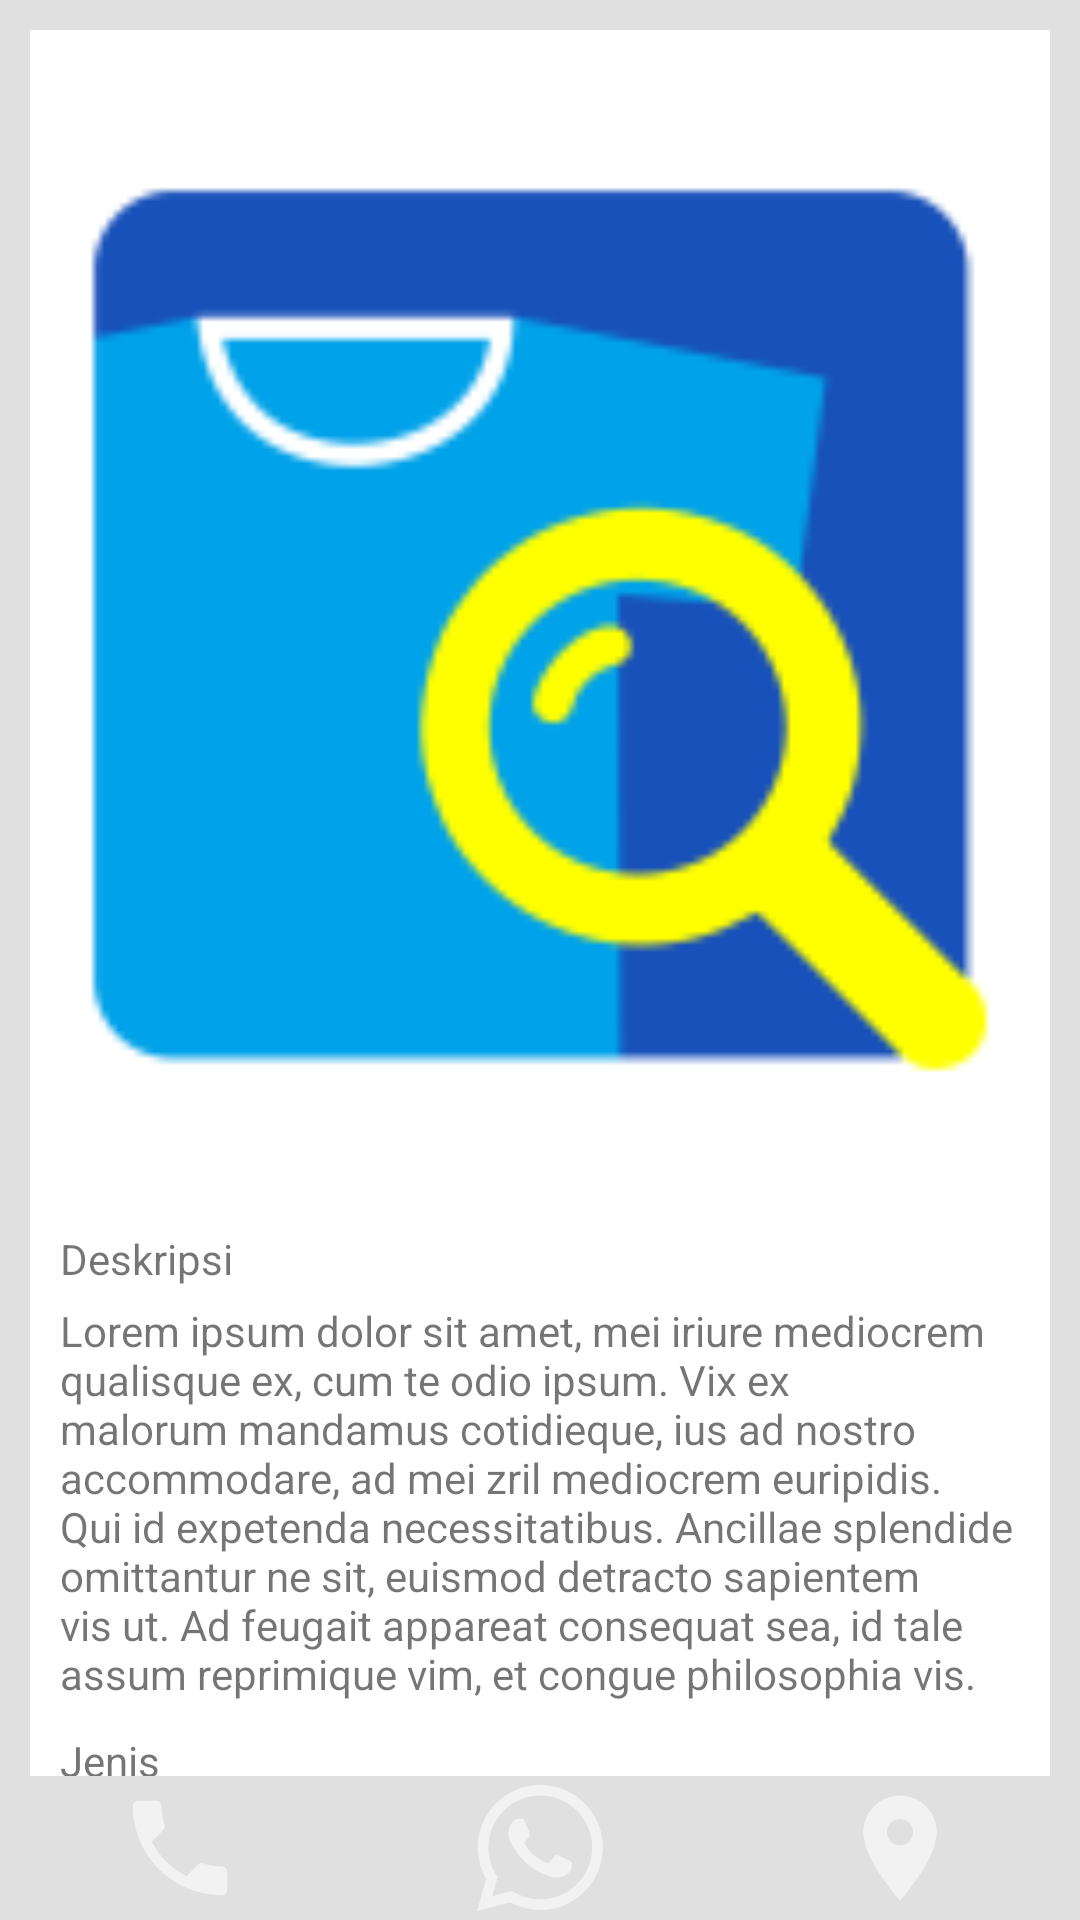

The Android layout XML behind this screen, and the referenced resources:
<!-- AndroidManifest.xml: application theme ThemeUtama -->
<!-- res/layout/activity_detail_content.xml -->
<?xml version="1.0" encoding="utf-8"?>
<LinearLayout xmlns:android="http://schemas.android.com/apk/res/android"
    xmlns:tools="http://schemas.android.com/tools"
    android:layout_width="match_parent"
    android:layout_height="match_parent"
    android:background="@color/backgroundColor"
    android:baselineAligned="false"
    android:orientation="vertical"
    tools:context=".DetailContent">

    
    <ScrollView
        android:layout_width="match_parent"
        android:layout_height="0dp"
        android:layout_weight="1"
        android:scrollbars="none">

        
        <LinearLayout
            android:layout_width="match_parent"
            android:layout_height="wrap_content"
            android:layout_margin="10dp"
            android:background="@color/backgroundColorWhite"
            android:orientation="vertical">

            
            <ImageView
                android:layout_width="match_parent"
                android:layout_height="400dp"
                android:adjustViewBounds="true"
                android:scaleType="fitCenter"
                android:src="@mipmap/ic_cavii" />

            
            <TextView
                android:layout_width="match_parent"
                android:layout_height="wrap_content"
                android:layout_marginStart="10dp"
                android:text="Deskripsi" />

            
            <TextView
                android:layout_width="match_parent"
                android:layout_height="wrap_content"
                android:minLines="6"
                android:paddingLeft="10dp"
                android:paddingTop="5dp"
                android:paddingRight="10dp"
                android:text="@string/stringPanjang" />

            
            <LinearLayout
                android:layout_width="match_parent"
                android:layout_height="wrap_content"
                android:orientation="vertical"
                android:paddingTop="5dp"
                android:paddingRight="10dp">

                
                <LinearLayout
                    android:layout_width="match_parent"
                    android:layout_height="match_parent"
                    android:orientation="horizontal">

                    
                    <TextView
                        android:layout_width="100dp"
                        android:layout_height="match_parent"
                        android:layout_marginStart="10dp"
                        android:layout_marginTop="5dp"
                        android:text="Jenis" />

                    
                    <TextView
                        android:id="@+id/txt_jenis"
                        android:layout_width="match_parent"
                        android:layout_height="30dp"
                        android:background="@drawable/textbox_custom_border"
                        android:gravity="center" />

                </LinearLayout>

                
                <LinearLayout
                    android:layout_width="match_parent"
                    android:layout_height="match_parent"
                    android:layout_marginTop="10dp"
                    android:orientation="horizontal">

                    
                    <TextView
                        android:layout_width="100dp"
                        android:layout_height="match_parent"
                        android:layout_marginStart="10dp"
                        android:layout_marginTop="5dp"
                        android:text="Bahan" />

                    
                    <TextView
                        android:id="@+id/txt_bahan"
                        android:layout_width="match_parent"
                        android:layout_height="30dp"
                        android:background="@drawable/textbox_custom_border"
                        android:gravity="center" />

                </LinearLayout>

                
                <LinearLayout
                    android:layout_width="match_parent"
                    android:layout_height="100dp"
                    android:gravity="bottom"
                    android:orientation="horizontal"
                    android:paddingBottom="10dp">

                    
                    <TextView
                        android:layout_width="100dp"
                        android:layout_height="wrap_content"
                        android:layout_marginStart="10dp"
                        android:layout_marginTop="5dp"
                        android:text="Harga" />

                    
                    <TextView
                        android:id="@+id/txt_harga"
                        android:layout_width="match_parent"
                        android:layout_height="30dp"
                        android:background="@color/colorPrimary" />

                </LinearLayout>

            </LinearLayout>

        </LinearLayout>

    </ScrollView>

    
    <LinearLayout
        android:layout_width="match_parent"
        android:layout_height="wrap_content"
        android:layout_gravity="bottom"
        android:baselineAligned="false"
        android:orientation="horizontal">

        
        <ImageButton
            android:id="@+id/tombol_kontak"
            android:layout_width="0dp"
            android:layout_height="wrap_content"
            android:layout_weight="1"
            android:background="@drawable/button_custem_shape"
            android:src="@mipmap/ic_cavii_telp" />

        
        <ImageButton
            android:id="@+id/tombol_wa"
            android:layout_width="0dp"
            android:layout_height="wrap_content"
            android:layout_weight="1"
            android:background="@drawable/button_custem_shape"
            android:src="@mipmap/ic_cavii_wa" />

        
        <ImageButton
            android:id="@+id/tombol_maps"
            android:layout_width="0dp"
            android:layout_height="wrap_content"
            android:layout_weight="1"
            android:background="@drawable/button_custem_shape"
            android:src="@mipmap/ic_cavii_pin_maps" />

    </LinearLayout>

</LinearLayout>
<!-- resources referenced by this layout -->
<resources>
  <color name="backgroundColor">#E0E0E0</color>
  <color name="backgroundColorWhite">#ffffff</color>
  <color name="colorPrimary">#00a2e9</color>
  <!-- drawable textbox_custom_border (drawable) -->
  <?xml version="1.0" encoding="utf-8"?>
  <layer-list xmlns:android="http://schemas.android.com/apk/res/android">
      
      <item>
          <shape android:shape="rectangle">
              <solid android:color="@color/colorPrimary" />
          </shape>
      </item>
  
      
      <item android:bottom="2dp">
          <shape android:shape="rectangle">
              <solid android:color="@color/backgroundColorWhite" />
          </shape>
      </item>
  </layer-list>
  <!-- mipmap ic_cavii: png bitmap (mipmap-hdpi, 2080 bytes) -->
  <!-- mipmap ic_cavii_pin_maps: png bitmap (mipmap-hdpi, 787 bytes) -->
  <!-- mipmap ic_cavii_telp: png bitmap (mipmap-hdpi, 739 bytes) -->
  <!-- mipmap ic_cavii_wa: png bitmap (mipmap-hdpi, 2073 bytes) -->
  <string name="stringPanjang">Lorem ipsum dolor sit amet, mei iriure mediocrem qualisque ex, cum te odio ipsum. Vix ex malorum mandamus cotidieque, ius ad nostro accommodare, ad mei zril mediocrem euripidis. Qui id expetenda necessitatibus. Ancillae splendide omittantur ne sit, euismod detracto sapientem vis ut. Ad feugait appareat consequat sea, id tale assum reprimique vim, et congue philosophia vis.</string>
  <style name="ThemeUtama" parent="Base.Theme.AppCompat.Light">
          
          <item name="colorPrimary">@color/colorPrimary</item>
          <item name="colorPrimaryDark">@color/colorPrimaryDark</item>
          <item name="colorAccent">@color/colorAccent</item>
      </style>
  <color name="colorPrimaryDark">#0074b6</color>
  <color name="colorAccent">#00a2e9</color>
</resources>
